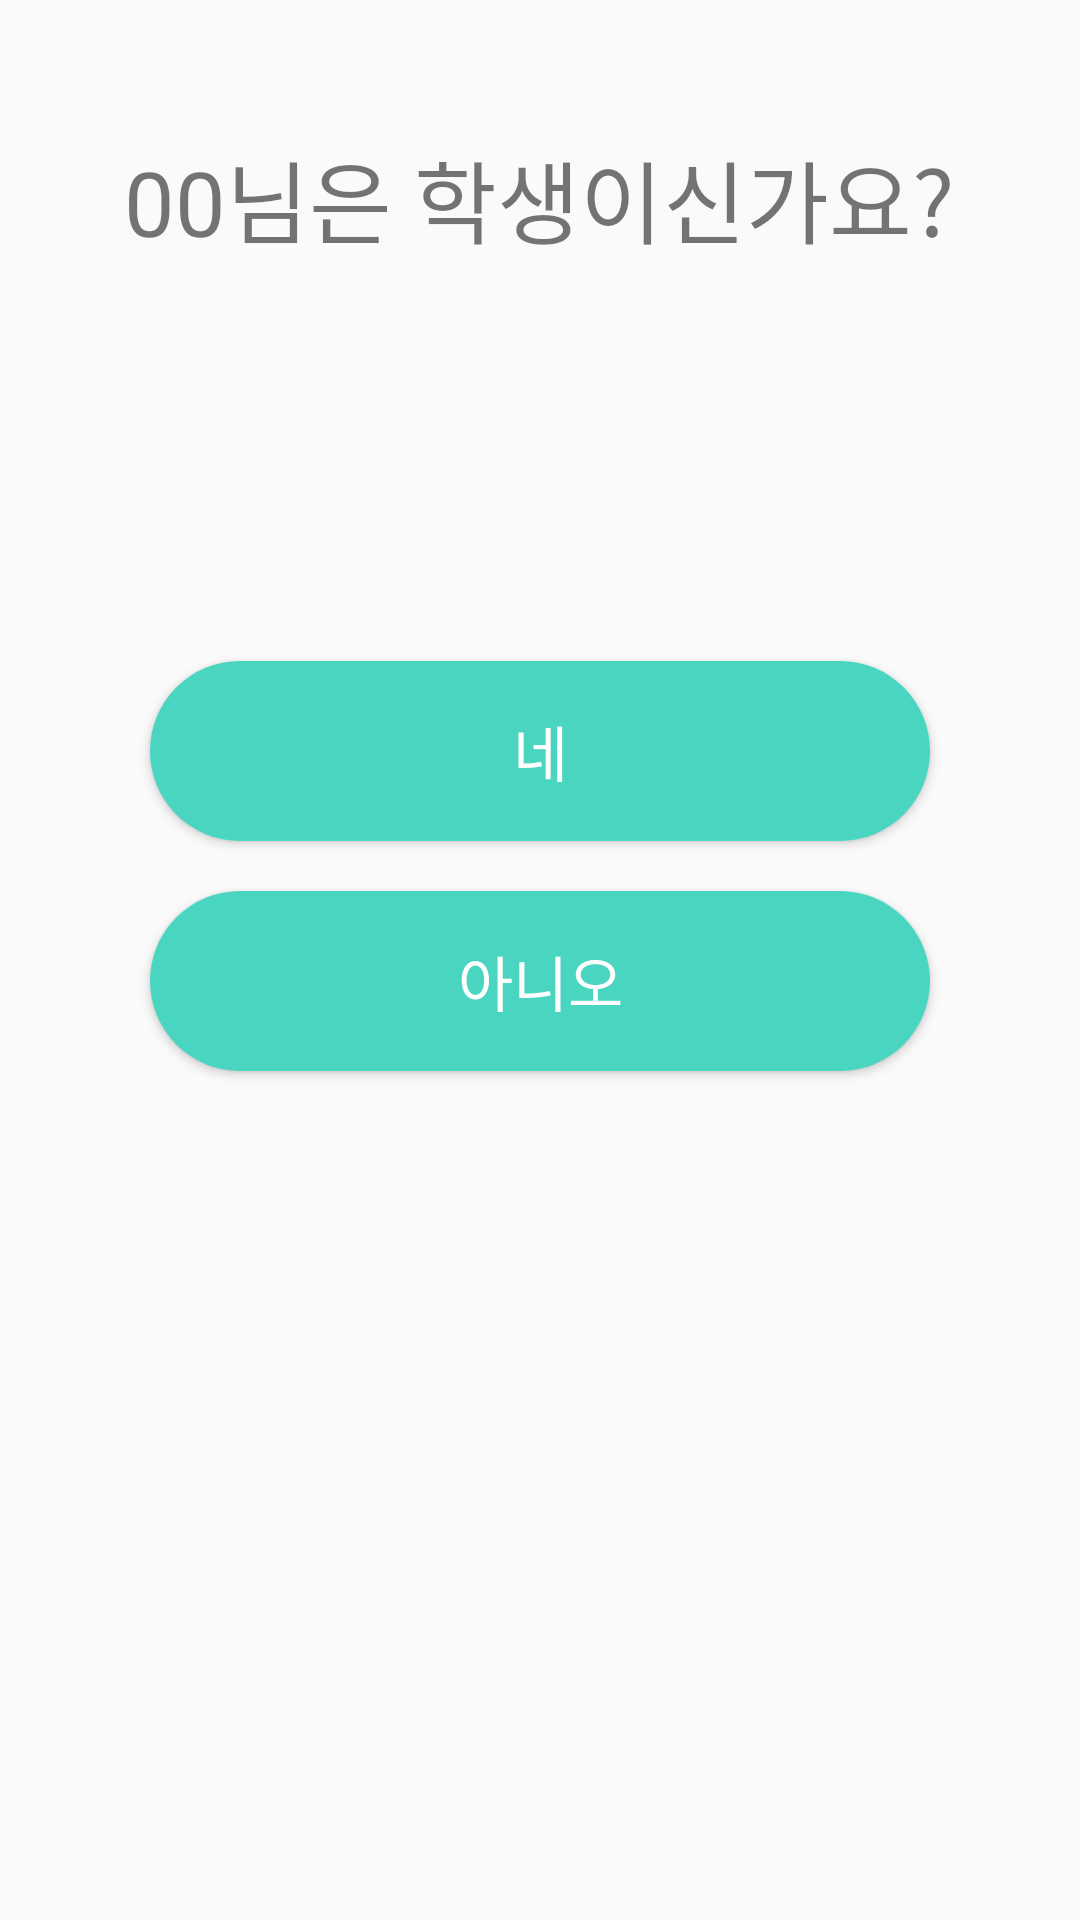

Android layout source for this screen:
<!-- AndroidManifest.xml: application theme Theme.UIPractice -->
<!-- res/layout/activity_is_user_student.xml -->
<?xml version="1.0" encoding="utf-8"?>

<androidx.constraintlayout.widget.ConstraintLayout xmlns:android="http://schemas.android.com/apk/res/android"
    xmlns:app="http://schemas.android.com/apk/res-auto"
    xmlns:tools="http://schemas.android.com/tools"
    android:layout_width="match_parent"
    android:layout_height="match_parent"
    tools:context=".UserInfoSetActivity.IsUserStudentActivity">

    <TextView
        android:id="@+id/textView3"
        android:layout_width="wrap_content"
        android:layout_height="wrap_content"
        android:layout_marginTop="44dp"
        android:text="00님은 학생이신가요?"
        android:textSize="30sp"
        app:layout_constraintEnd_toEndOf="parent"
        app:layout_constraintHorizontal_bias="0.496"
        app:layout_constraintStart_toStartOf="parent"
        app:layout_constraintTop_toTopOf="parent" />

    <androidx.appcompat.widget.AppCompatButton
        android:id="@+id/yes_im_a_student_button"
        android:layout_width="match_parent"
        android:layout_height="60dp"
        android:layout_marginHorizontal="50dp"
        android:background="@drawable/round_corner_light_blue_button"
        android:text="네"
        android:textColor="@color/white"
        android:textSize="20sp"
        app:layout_constraintBottom_toBottomOf="parent"
        app:layout_constraintEnd_toEndOf="parent"
        app:layout_constraintStart_toStartOf="parent"
        app:layout_constraintTop_toTopOf="parent"
        app:layout_constraintVertical_bias="0.38" />

    <androidx.appcompat.widget.AppCompatButton
        android:id="@+id/no_im_not_a_student_button"
        android:layout_width="match_parent"
        android:layout_height="60dp"
        android:layout_marginHorizontal="50dp"
        android:background="@drawable/round_corner_light_blue_button"
        android:text="아니오"
        android:textColor="@color/white"
        android:textSize="20sp"

        app:layout_constraintBottom_toBottomOf="parent"
        app:layout_constraintEnd_toEndOf="parent"
        app:layout_constraintStart_toStartOf="parent"
        app:layout_constraintTop_toTopOf="parent"
        app:layout_constraintVertical_bias="0.512" />
</androidx.constraintlayout.widget.ConstraintLayout>
<!-- resources referenced by this layout -->
<resources>
  <color name="white">#FFFFFFFF</color>
  <!-- drawable round_corner_light_blue_button (drawable) -->
  <?xml version="1.0" encoding="utf-8"?>
  
  <shape xmlns:android="http://schemas.android.com/apk/res/android">
      android:padding="10dp"
      android:shape="rectangle" >
      <solid android:color="#4AD5C0" />
      <corners
          android:radius="30dp"/>
  
  </shape>
  <style name="Theme.UIPractice" parent="Theme.AppCompat.Light.NoActionBar">
          
          <item name="colorPrimary">@color/purple_500</item>
          <item name="colorPrimaryVariant">@color/purple_700</item>
          <item name="colorOnPrimary">@color/white</item>
          
          <item name="colorSecondary">@color/teal_200</item>
          <item name="colorSecondaryVariant">@color/teal_700</item>
          <item name="colorOnSecondary">@color/black</item>
          
          <item name="android:statusBarColor" tools:targetApi="l">?attr/colorPrimaryVariant</item>
          
      </style>
  <color name="purple_500">#FF6200EE</color>
  <color name="purple_700">#FF3700B3</color>
  <color name="teal_200">#FF03DAC5</color>
  <color name="teal_700">#FF018786</color>
  <color name="black">#FF000000</color>
</resources>
